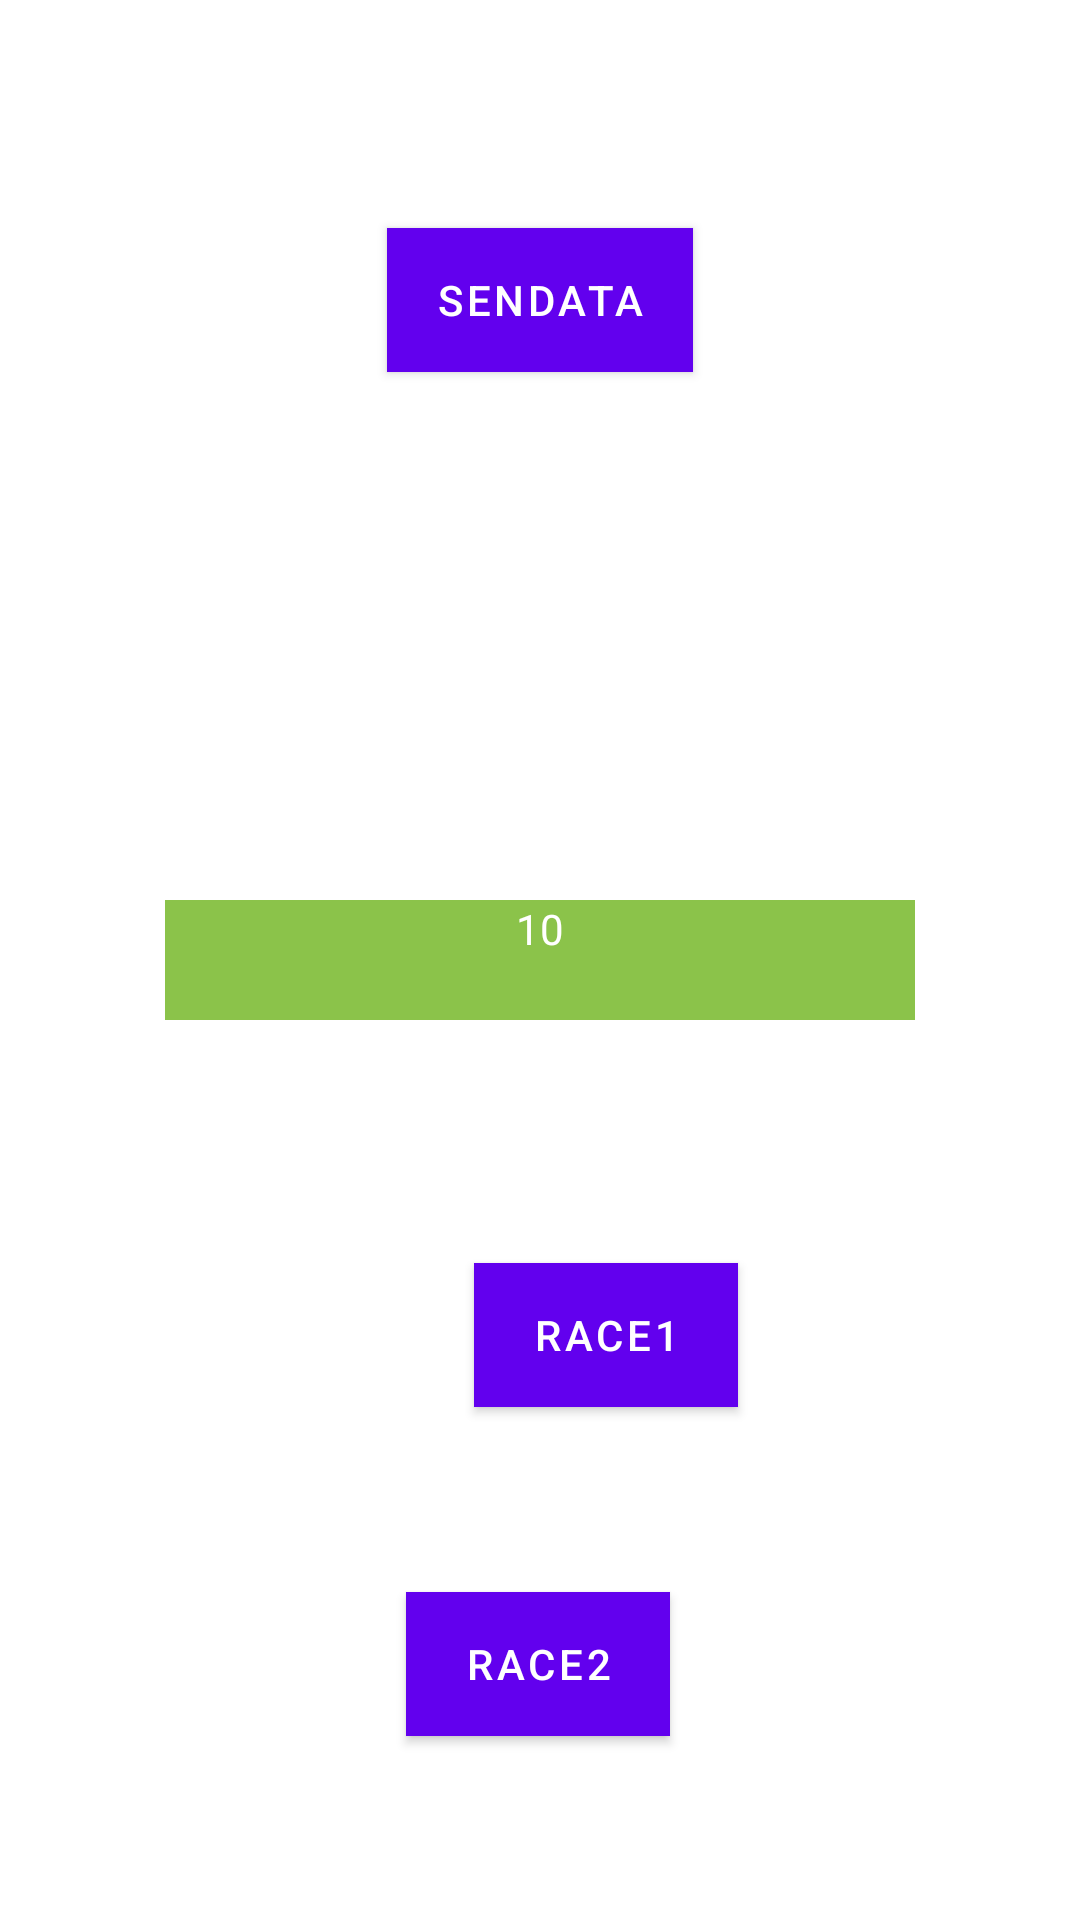

Write the Android layout XML for this screen, with the resource values it uses.
<!-- AndroidManifest.xml: application theme Theme.F1mobile -->
<!-- res/layout/fragment_first.xml -->
<?xml version="1.0" encoding="utf-8"?>
<androidx.constraintlayout.widget.ConstraintLayout xmlns:android="http://schemas.android.com/apk/res/android"
    xmlns:app="http://schemas.android.com/apk/res-auto"
    xmlns:tools="http://schemas.android.com/tools"
    android:layout_width="match_parent"
    android:layout_height="match_parent"
    tools:context=".FirstFragment">


    <TextView
        android:id="@+id/textview_first"
        android:layout_width="250dp"
        android:layout_height="40dp"
        android:background="@color/buttonBackground"
        android:text="@string/firstnumber"
        android:textAlignment="center"
        android:textColor="@android:color/white"
        app:layout_constraintBottom_toBottomOf="parent"
        app:layout_constraintEnd_toEndOf="parent"
        app:layout_constraintStart_toStartOf="parent"
        app:layout_constraintTop_toTopOf="parent" />


    <Button
        android:id="@+id/senddata"
        android:layout_width="wrap_content"
        android:layout_height="wrap_content"
        android:background="@color/buttonBackground"
        android:text="@string/sendata"
        app:layout_constraintBottom_toTopOf="@+id/getraces_button"
        app:layout_constraintEnd_toEndOf="parent"
        app:layout_constraintStart_toStartOf="parent"
        app:layout_constraintTop_toTopOf="parent" />

    <Button
        android:id="@+id/getraces_button"
        android:layout_width="wrap_content"
        android:layout_height="wrap_content"
        android:layout_marginStart="158dp"
        android:layout_marginTop="180dp"
        android:layout_marginEnd="165dp"
        android:layout_marginBottom="128dp"
        android:background="@color/buttonBackground"
        android:text="@string/getraces"
        app:layout_constraintBottom_toTopOf="@+id/textview_first"
        app:layout_constraintEnd_toEndOf="parent"
        app:layout_constraintStart_toStartOf="parent"
        app:layout_constraintTop_toTopOf="parent" />

    <Button
        android:id="@+id/button2"
        android:layout_width="wrap_content"
        android:layout_height="wrap_content"
        android:layout_marginStart="158dp"
        android:layout_marginTop="81dp"
        android:layout_marginEnd="159dp"
        android:background="@color/buttonBackground"
        android:text="@string/race1"
        app:layout_constraintEnd_toEndOf="parent"
        app:layout_constraintHorizontal_bias="0.0"
        app:layout_constraintStart_toStartOf="parent"
        app:layout_constraintTop_toBottomOf="@+id/textview_first" />


    <Button
        android:id="@+id/button_first"
        android:layout_width="wrap_content"
        android:layout_height="wrap_content"
        android:background="@color/buttonBackground"
        android:text="@string/race2"
        app:layout_constraintBottom_toBottomOf="parent"
        app:layout_constraintEnd_toEndOf="parent"
        app:layout_constraintHorizontal_bias="0.498"
        app:layout_constraintStart_toStartOf="parent"
        app:layout_constraintTop_toBottomOf="@+id/button2" />

</androidx.constraintlayout.widget.ConstraintLayout>
<!-- resources referenced by this layout -->
<resources>
  <color name="buttonBackground">#8BC34A</color>
  <string name="firstnumber">10</string>
  <string name="getraces">getraces</string>
  <string name="race1">Race1</string>
  <string name="race2">Race2</string>
  <string name="sendata">sendata</string>
  <style name="Theme.F1mobile" parent="Theme.MaterialComponents.DayNight.DarkActionBar">
          
          <item name="colorPrimary">@color/purple_500</item>
          <item name="colorPrimaryVariant">@color/purple_700</item>
          <item name="colorOnPrimary">@color/white</item>
          
          <item name="colorSecondary">@color/teal_200</item>
          <item name="colorSecondaryVariant">@color/teal_700</item>
          <item name="colorOnSecondary">@color/black</item>
          
          <item name="android:statusBarColor" tools:targetApi="l">?attr/colorPrimaryVariant</item>
          
      </style>
  <color name="purple_500">#FF6200EE</color>
  <color name="purple_700">#FF3700B3</color>
  <color name="white">#FFFFFFFF</color>
  <color name="teal_200">#FF03DAC5</color>
  <color name="teal_700">#FF018786</color>
  <color name="black">#FF000000</color>
</resources>
